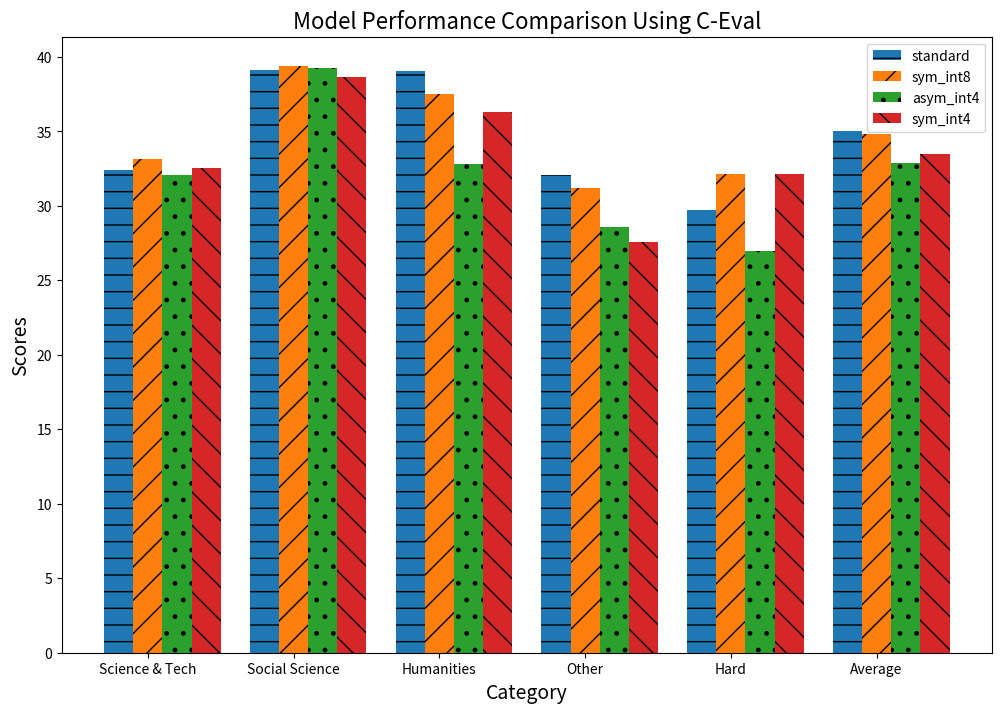

Generate this figure with matplotlib: (Note: this script raises an exception after producing the figure.)
import matplotlib.pyplot as plt
import numpy as np

# Data
categories = ["STEM", "Social Science", "Humanities", "Other", "Hard", "Average"]
labels = ["Science & Tech", "Social Science", "Humanities", "Other", "Hard", "Average"]
precision_types = ["standard", "sym_int8", "asym_int4", "sym_int4"]
results = {
    "standard": [32.43, 39.12, 39.03, 32.08, 29.73, 35.04],
    "sym_int8": [33.16, 39.39, 37.50, 31.18, 32.17, 34.86],
    "asym_int4": [32.05, 39.24, 32.80, 28.56, 26.94, 32.85],
    "sym_int4": [32.53, 38.67, 36.32, 27.59, 32.12, 33.47]
}

# Setting up the plot
fig, ax = plt.subplots(figsize=(12, 8))

# Calculating bar positions
index = np.arange(len(categories))
bar_width = 0.2

# Colors for better contrast
colors = ['#1f77b4', '#ff7f0e', '#2ca02c', '#d62728']
hatchs = ['-', '/', '.', '\\']
# Plotting bars for each precision type
for i, ptype in enumerate(precision_types):
    results_by_type = [results[ptype][j] for j in range(len(categories))]
    ax.bar(index + i * bar_width, results_by_type, bar_width, label=ptype, color=colors[i], hatch=hatchs[i])

# Adding plot labels and title
ax.set_xlabel('Category', fontsize=14)
ax.set_ylabel('Scores', fontsize=14)
ax.set_title('Model Performance Comparison Using C-Eval', fontsize=16)
ax.set_xticks(index + bar_width)
ax.set_xticklabels(labels)
ax.legend()

# Saving the figure
plt.savefig("./png/ceval.png")
